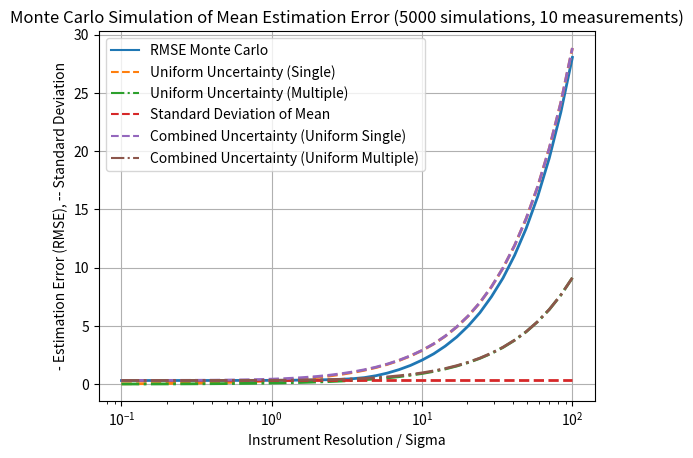
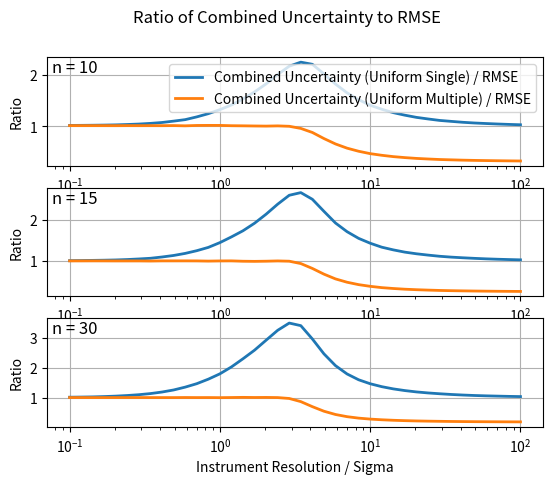

Write the Python code that produced these figures, in order.
import numpy as np
import matplotlib.pyplot as plt


def montecarlo_gaussian_estimation(sigma, delta, n, num_simulations=1000):
    np.random.seed(0)  # For reproducibility
    errors = []
    mean_values = np.linspace(-3*sigma*delta, 3*sigma*delta, num_simulations)

    for mean in mean_values:
        # Simulate n measurements from a Gaussian distribution
        samples = np.random.normal(loc=mean, scale=sigma, size=n)

        # Quantize the measurements based on the instrument resolution
        quantized_samples = np.round(samples / delta) * delta

        # Estimate the mean from quantized samples
        estimated_mean = np.mean(quantized_samples)

        # Calculate the estimation error
        error = np.abs(estimated_mean - mean)
        errors.append(error)

    return np.array(errors)


def delta_sweep(deltas, sigma, n, n_simulations):
    rmse = np.zeros(len(deltas))
    for kd, delta in enumerate(deltas):
        errors = montecarlo_gaussian_estimation(sigma, delta, n, n_simulations)
        rmse[kd] = np.sqrt(np.mean(errors**2))
    return rmse


# Example usage
sigma = 1.0
n_deltas = 40
deltas = np.logspace(-1, 2, n_deltas) * sigma
n = 10
n_simulations = 5000

rmse = delta_sweep(deltas, sigma, n, n_simulations)

uniform_uncertainty_single = deltas / np.sqrt(12)
uniform_uncertainty_multiple = uniform_uncertainty_single / np.sqrt(n)
std_mean_uncertainty = sigma / np.sqrt(n) * np.ones(n_deltas)
combined_uncertainty_usingle = np.sqrt(std_mean_uncertainty**2 + uniform_uncertainty_single**2)
combined_uncertainty_multiple = np.sqrt(std_mean_uncertainty**2 + uniform_uncertainty_multiple**2)
plt.semilogx(deltas, rmse, label='RMSE Monte Carlo')
plt.semilogx(deltas, uniform_uncertainty_single, label='Uniform Uncertainty (Single)', linestyle='--')
plt.semilogx(deltas, uniform_uncertainty_multiple, label='Uniform Uncertainty (Multiple)', linestyle='-.')
plt.semilogx(deltas, std_mean_uncertainty, label='Standard Deviation of Mean', linestyle='--')
plt.semilogx(deltas, combined_uncertainty_usingle, label='Combined Uncertainty (Uniform Single)', linestyle='--')
plt.semilogx(deltas, combined_uncertainty_multiple, label='Combined Uncertainty (Uniform Multiple)', linestyle='-.')
plt.xlabel('Instrument Resolution / Sigma')
plt.ylabel('- Estimation Error (RMSE), -- Standard Deviation')
plt.title(f'Monte Carlo Simulation of Mean Estimation Error ({n_simulations} simulations, {n} measurements)')
plt.legend()
plt.grid(True)
for line in plt.gca().get_lines():
    line.set_linewidth(2)
plt.show()

ns = [10, 15, 30]
fig, axs = plt.subplots(len(ns), 1)
for kn, n in enumerate(ns):
    uniform_uncertainty_multiple = uniform_uncertainty_single / np.sqrt(n)
    std_mean_uncertainty = sigma / np.sqrt(n) * np.ones(n_deltas)
    combined_uncertainty_usingle = np.sqrt(std_mean_uncertainty**2 + uniform_uncertainty_single**2)
    combined_uncertainty_multiple = np.sqrt(std_mean_uncertainty**2 + uniform_uncertainty_multiple**2)
    
    rmse = delta_sweep(deltas, sigma, n, n_simulations)
    ratio_combined_single = combined_uncertainty_usingle / rmse
    ratio_combined_multiple = combined_uncertainty_multiple / rmse

    axs[kn].semilogx(deltas, ratio_combined_single, label='Combined Uncertainty (Uniform Single) / RMSE', linewidth=2)
    axs[kn].semilogx(deltas, ratio_combined_multiple, label='Combined Uncertainty (Uniform Multiple) / RMSE', linewidth=2)    
    axs[kn].grid(True)
    axs[kn].set_ylabel('Ratio')
    # axs[kn].set_title(f'n = {n}', loc='left', pad=-100)
    axs[kn].text(0.01, 0.98, f'n = {n}', transform=axs[kn].transAxes, fontsize=12, va='top', ha='left')
plt.xlabel('Instrument Resolution / Sigma')
plt.suptitle('Ratio of Combined Uncertainty to RMSE')
axs[0].legend()
plt.show()
